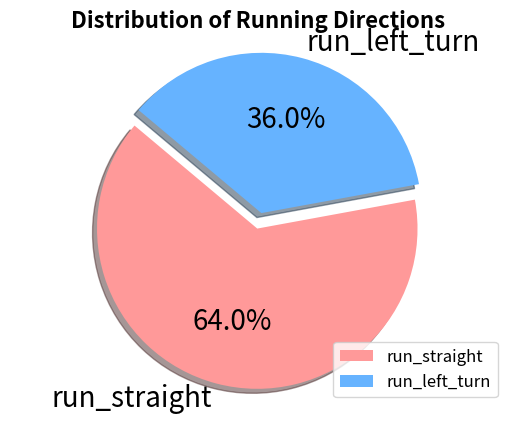

This chart was generated by the following Python code:
import matplotlib.pyplot as plt

# 数据
sizes = [64, 36]
labels = ['run_straight', 'run_left_turn']
colors = ['#ff9999', '#66b3ff']  # 自定义颜色
explode = (0, 0.1)  # 突出显示第二个部分

# 绘制饼图
plt.figure(figsize=(8, 8))  # 设置图形大小（可选）
plt.figure(dpi=300)
plt.pie(sizes, labels=labels, colors=colors, explode=explode, autopct='%1.1f%%', startangle=140, shadow=True, textprops={'fontsize': 20})  
plt.axis('equal')  # 保持纵横比相等，使饼图为圆形
plt.title('Distribution of Running Directions', fontsize=16, fontweight='bold')  # 添加标题并调整字体样式
plt.legend(loc='lower right', fontsize=12)  # 添加图例并调整字体大小



plt.show()
